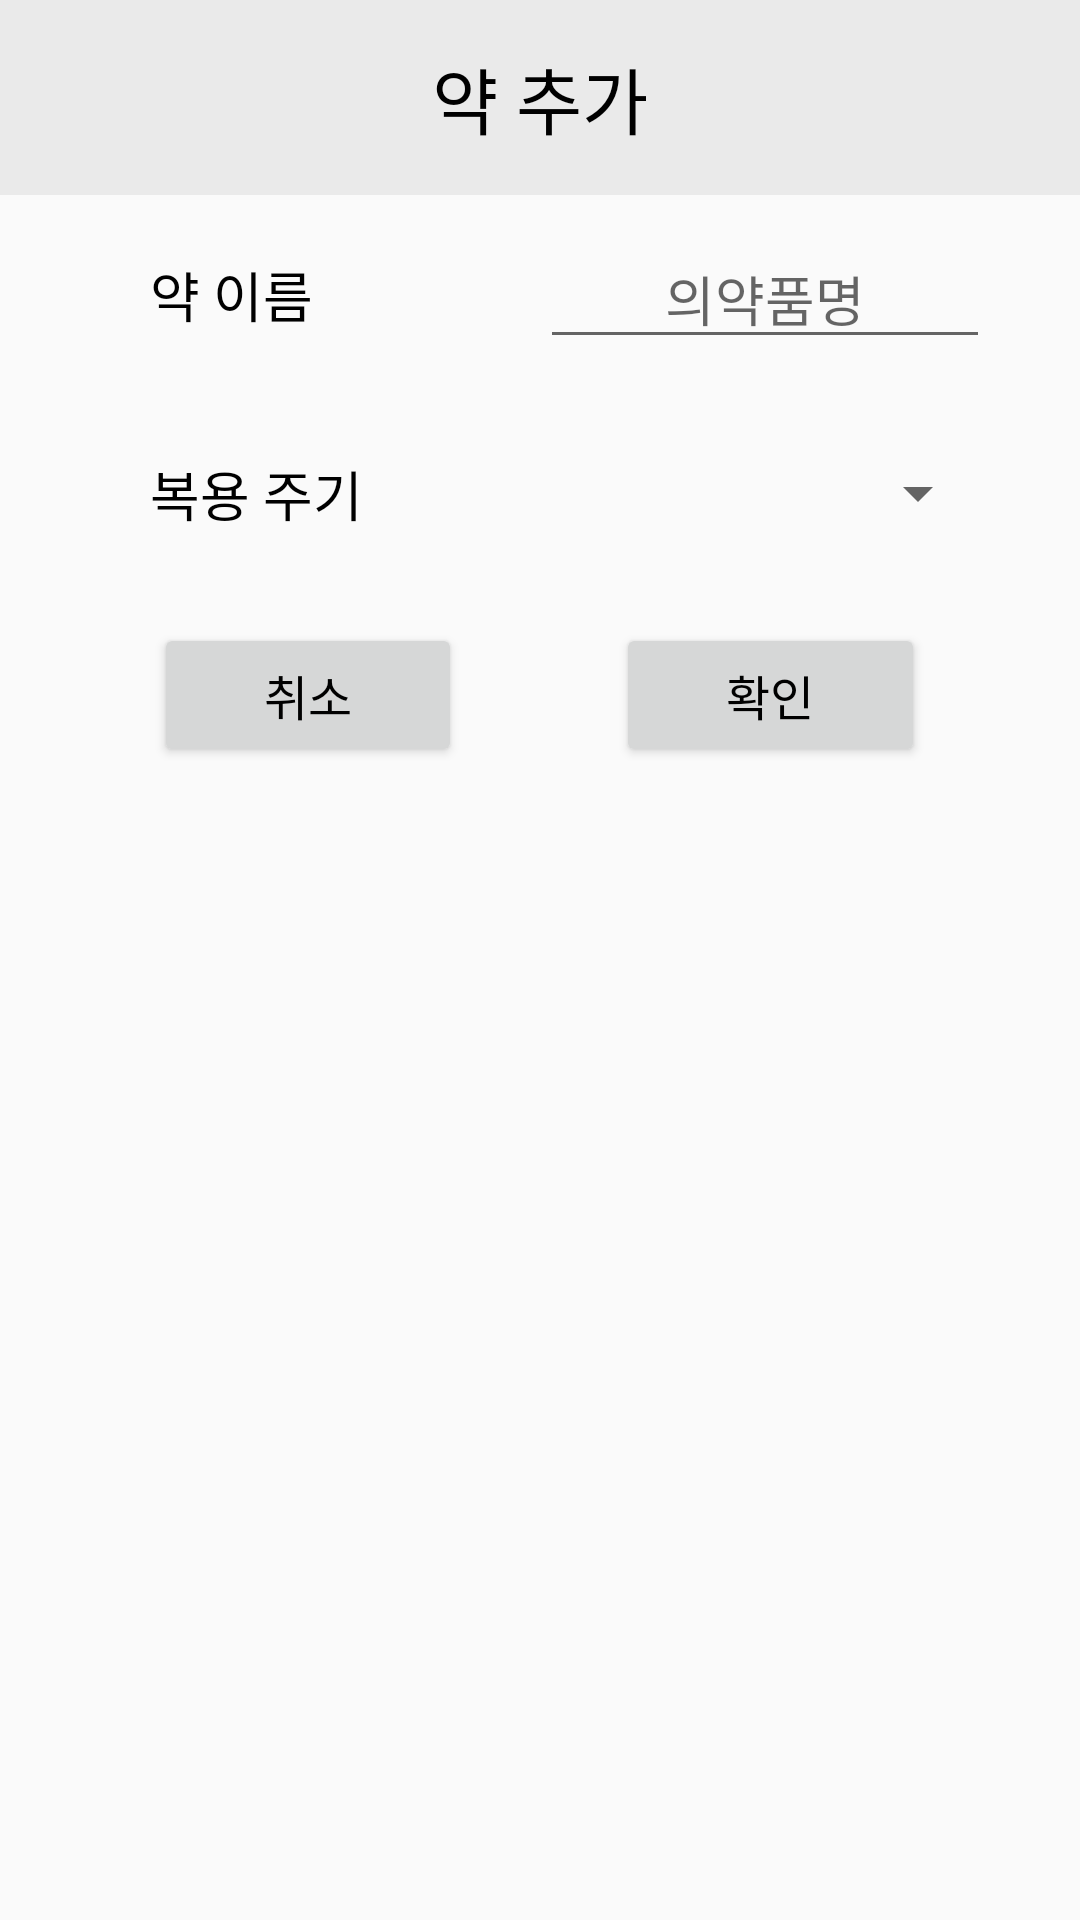

Android layout source for this screen:
<!-- AndroidManifest.xml: application theme Theme.TakeCare -->
<!-- res/layout/dialog_add_medicine.xml -->
<?xml version="1.0" encoding="utf-8"?>
<LinearLayout
    xmlns:android="http://schemas.android.com/apk/res/android"
    xmlns:tools="http://schemas.android.com/tools"
    xmlns:app="http://schemas.android.com/apk/res-auto"
    android:layout_width="wrap_content"
    android:layout_height="wrap_content"
    android:orientation="vertical"
    android:background="@color/tab_color"
    tools:context=".dialog.MedicineAddDialog">

    <TextView
        android:layout_width="match_parent"
        android:layout_height="wrap_content"
        android:layout_gravity="center_horizontal"
        android:textAlignment="center"
        android:text="약 추가"
        android:textSize="24sp"
        android:textColor="@color/black"
        android:fontFamily="@font/font_normal"
        android:padding="15dp"
        android:background="@color/bg_color"/>

    <LinearLayout
        android:layout_width="match_parent"
        android:layout_height="wrap_content"
        android:orientation="horizontal"
        android:layout_marginStart="30dp"
        android:layout_marginEnd="30dp">

        <TextView
            android:id="@+id/tv_med_name"
            android:layout_width="wrap_content"
            android:layout_height="wrap_content"
            android:fontFamily="@font/font_normal"
            android:padding="20dp"
            android:text="약 이름"
            android:textColor="@color/black"
            android:textSize="18sp" />

        <View
            android:layout_width="0dp"
            android:layout_height="0dp"
            android:layout_weight="1"/>

        <EditText
            android:id="@+id/et_med_name"
            android:layout_width="150dp"
            android:layout_height="wrap_content"
            android:fontFamily="@font/font_normal"
            android:layout_gravity="center"
            android:hint="의약품명"
            android:textAlignment="center"
            android:inputType="text" />
    </LinearLayout>

    <LinearLayout
        android:layout_width="match_parent"
        android:layout_height="wrap_content"
        android:orientation="horizontal"
        android:layout_marginStart="30dp"
        android:layout_marginEnd="30dp">

        <TextView
            android:id="@+id/tv_med_period"
            android:layout_width="wrap_content"
            android:layout_height="wrap_content"
            android:fontFamily="@font/font_normal"
            android:padding="20dp"
            android:text="복용 주기"
            android:textColor="@color/black"
            android:textSize="18sp"/>

        <View
            android:layout_width="0dp"
            android:layout_height="0dp"
            android:layout_weight="1"/>

        <Spinner
            android:id="@+id/sp_period"
            android:layout_gravity="center_vertical"
            android:layout_width="wrap_content"
            android:layout_height="wrap_content"/>
    </LinearLayout>

    <LinearLayout
        android:id="@+id/layout_med_time"
        android:layout_width="match_parent"
        android:layout_height="wrap_content"
        android:orientation="horizontal"
        android:layout_marginStart="30dp"
        android:layout_marginEnd="30dp"
        android:visibility="gone" >

        <TextView
            android:id="@+id/tv_med_time"
            android:layout_width="wrap_content"
            android:layout_height="wrap_content"
            android:fontFamily="@font/font_normal"
            android:padding="20dp"
            android:text="복용 시간"
            android:textColor="@color/black"
            android:textSize="18sp" />

        <View
            android:layout_width="0dp"
            android:layout_height="0dp"
            android:layout_weight="1"/>

        <LinearLayout
            android:layout_width="wrap_content"
            android:layout_height="wrap_content"
            android:orientation="vertical" >

            <EditText
                android:id="@+id/et_med_time1"
                android:layout_width="150dp"
                android:layout_height="wrap_content"
                android:fontFamily="@font/font_normal"
                android:layout_gravity="center"
                android:hint="1차 시간"
                android:textAlignment="center"
                android:focusable="false"
                android:layout_marginTop="10dp"
                android:visibility="gone"/>

            <EditText
                android:id="@+id/et_med_time2"
                android:layout_width="150dp"
                android:layout_height="wrap_content"
                android:fontFamily="@font/font_normal"
                android:layout_gravity="center"
                android:hint="2차 시간"
                android:textAlignment="center"
                android:focusable="false"
                android:layout_marginTop="10dp"
                android:visibility="gone"/>

            <EditText
                android:id="@+id/et_med_time3"
                android:layout_width="150dp"
                android:layout_height="wrap_content"
                android:fontFamily="@font/font_normal"
                android:layout_gravity="center"
                android:hint="3차 시간"
                android:textAlignment="center"
                android:focusable="false"
                android:layout_marginTop="10dp"
                android:visibility="gone"/>
        </LinearLayout>
    </LinearLayout>

    <LinearLayout
        android:id="@+id/layout_med_alarm"
        android:layout_width="match_parent"
        android:layout_height="wrap_content"
        android:orientation="horizontal"
        android:layout_marginStart="30dp"
        android:layout_marginEnd="30dp"
        android:visibility="gone">

        <TextView
            android:id="@+id/tv_med_alarm"
            android:layout_width="wrap_content"
            android:layout_height="wrap_content"
            android:fontFamily="@font/font_normal"
            android:padding="20dp"
            android:text="알림 받기"
            android:textColor="@color/black"
            android:textSize="18sp" />

        <View
            android:layout_width="0dp"
            android:layout_height="0dp"
            android:layout_weight="1"/>

        <androidx.appcompat.widget.SwitchCompat
            android:id="@+id/med_alarm_on_off"
            android:layout_weight="2"
            android:layout_width="wrap_content"
            android:layout_height="wrap_content"
            android:checked="true"
            app:track="@drawable/switch_track" />
    </LinearLayout>

    <LinearLayout
        android:layout_width="match_parent"
        android:layout_height="wrap_content"
        android:layout_marginTop="10dp"
        android:layout_marginBottom="10dp"
        android:orientation="horizontal">

        <View
            android:layout_width="0dp"
            android:layout_height="0dp"
            android:layout_weight="1"/>

        <Button
            android:id="@+id/btn_cancel_m"
            android:layout_width="0dp"
            android:layout_height="wrap_content"
            android:layout_weight="2"
            android:text="취소"
            android:textSize="16sp"
            android:textColor="@color/black"
            android:fontFamily="@font/font_normal" />

        <View
            android:layout_width="0dp"
            android:layout_height="0dp"
            android:layout_weight="1"/>

        <Button
            android:id="@+id/btn_ok_m"
            android:layout_width="0dp"
            android:layout_height="wrap_content"
            android:layout_weight="2"
            android:text="확인"
            android:textSize="16sp"
            android:textColor="@color/black"
            android:fontFamily="@font/font_normal"/>

        <View
            android:layout_width="0dp"
            android:layout_height="0dp"
            android:layout_weight="1"/>
    </LinearLayout>

</LinearLayout>
<!-- resources referenced by this layout -->
<resources>
  <color name="bg_color">#EAEAEA</color>
  <color name="black">#FF000000</color>
  <color name="tab_color">#FAFAFA</color>
  <!-- drawable switch_track (drawable) -->
  <selector xmlns:android="http://schemas.android.com/apk/res/android">
      <item android:state_checked="true">
          <shape android:shape="rectangle">
              <corners android:radius="45dp"/>
  
              <solid android:color="@color/btn_color"/>
          </shape>
      </item>
  
      <item>
          <shape android:shape="rectangle">
              <corners android:radius="45dp"/>
  
              <solid android:color="@color/gray"/>
          </shape>
      </item>
  </selector>
  <style name="Theme.TakeCare" parent="Theme.AppCompat.Light.DarkActionBar">
          
          <item name="windowNoTitle">true</item>
          <item name="windowActionBar">false</item>
          
          <item name="colorPrimary">@color/actionbar_color</item>
          <item name="colorPrimaryDark">@color/statusbar_color</item>
          <item name="colorAccent">@color/white</item>
          
      </style>
  <color name="btn_color">#7FB8DE</color>
  <color name="gray">#D5D5D5</color>
  <color name="actionbar_color">#73BBEA</color>
  <color name="statusbar_color">#4994D0</color>
  <color name="white">#FFFFFFFF</color>
</resources>
